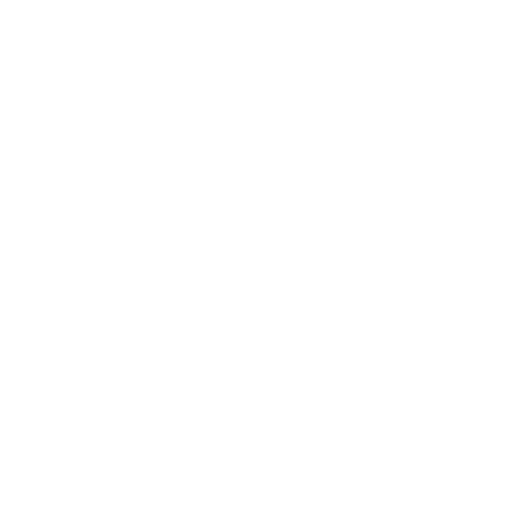
t = 0.00 s
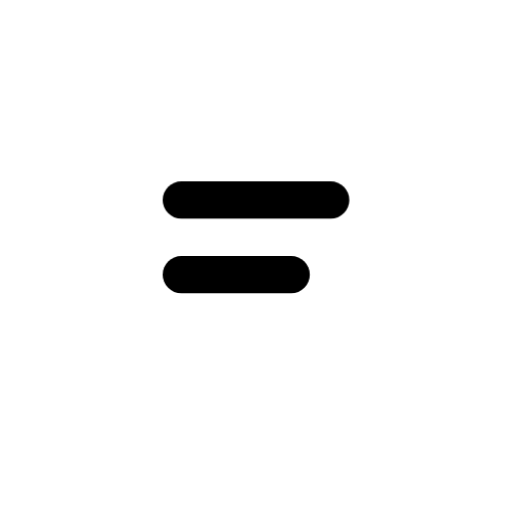
t = 0.44 s
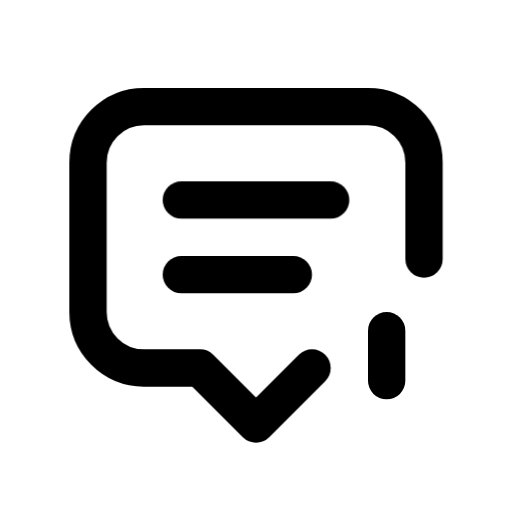
t = 0.88 s
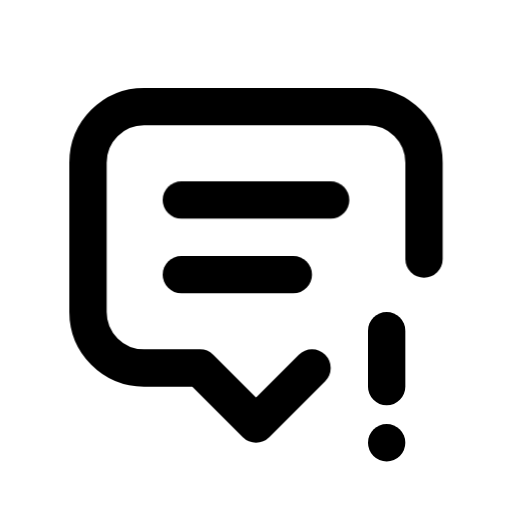
t = 1.25 s
t = 1.79 s: frame unchanged from t = 1.25 s, image omitted
t = 2.33 s: frame unchanged from t = 1.25 s, image omitted

The animated SVG that drew these frames (rendered in a browser with its animation timeline set to each time). Animation: 5 CSS @keyframes rules; one cycle of 2.65 s, repeats indefinitely.

<svg xmlns="http://www.w3.org/2000/svg" width="24" height="24" fill="none" stroke="currentColor" stroke-linecap="round" stroke-linejoin="round" stroke-width="2" viewBox="0 0 24 24">
    <!-- Generated by scripts/icon-expansion/generate.mjs -->
    <!-- Adapted from Tabler Icons 3.34.1.
MIT License

Copyright (c) 2020-2024 Paweł Kuna

Permission is hereby granted, free of charge, to any person obtaining a copy
of this software and associated documentation files (the "Software"), to deal
in the Software without restriction, including without limitation the rights
to use, copy, modify, merge, publish, distribute, sublicense, and/or sell
copies of the Software, and to permit persons to whom the Software is
furnished to do so, subject to the following conditions:

The above copyright notice and this permission notice shall be included in all
copies or substantial portions of the Software.

THE SOFTWARE IS PROVIDED "AS IS", WITHOUT WARRANTY OF ANY KIND, EXPRESS OR
IMPLIED, INCLUDING BUT NOT LIMITED TO THE WARRANTIES OF MERCHANTABILITY,
FITNESS FOR A PARTICULAR PURPOSE AND NONINFRINGEMENT. IN NO EVENT SHALL THE
AUTHORS OR COPYRIGHT HOLDERS BE LIABLE FOR ANY CLAIM, DAMAGES OR OTHER
LIABILITY, WHETHER IN AN ACTION OF CONTRACT, TORT OR OTHERWISE, ARISING FROM,
OUT OF OR IN CONNECTION WITH THE SOFTWARE OR THE USE OR OTHER DEALINGS IN THE
SOFTWARE. -->
    <!-- Motion: trace each stroke from its own origin, accumulate the drawing, then hold before restarting. -->
    <style>
        @media (prefers-reduced-motion: no-preference) {
            @keyframes ira-stroke-message-2-exclamation-0 { 0% { stroke-dashoffset: 1; opacity: 0; } 0.4% { opacity: 1; } 9.4%, 88% { stroke-dashoffset: 0; opacity: 1; } 100% { stroke-dashoffset: 0; opacity: 0; } }
            [data-ira-stroke-reveal="message-2-exclamation"] [data-ira-line="0"] { stroke-dasharray: 1 1; animation: ira-stroke-message-2-exclamation-0 2.65s cubic-bezier(.25,.65,.35,1) infinite; }
            @keyframes ira-stroke-message-2-exclamation-1 { 0%, 9.4% { stroke-dashoffset: 1; opacity: 0; } 9.8% { opacity: 1; } 18.8%, 88% { stroke-dashoffset: 0; opacity: 1; } 100% { stroke-dashoffset: 0; opacity: 0; } }
            [data-ira-stroke-reveal="message-2-exclamation"] [data-ira-line="1"] { stroke-dasharray: 1 1; animation: ira-stroke-message-2-exclamation-1 2.65s cubic-bezier(.25,.65,.35,1) infinite; }
            @keyframes ira-stroke-message-2-exclamation-2 { 0%, 18.8% { stroke-dashoffset: 1; opacity: 0; } 19.2% { opacity: 1; } 28.2%, 88% { stroke-dashoffset: 0; opacity: 1; } 100% { stroke-dashoffset: 0; opacity: 0; } }
            [data-ira-stroke-reveal="message-2-exclamation"] [data-ira-line="2"] { stroke-dasharray: 1 1; animation: ira-stroke-message-2-exclamation-2 2.65s cubic-bezier(.25,.65,.35,1) infinite; }
            @keyframes ira-stroke-message-2-exclamation-3 { 0%, 28.2% { stroke-dashoffset: 1; opacity: 0; } 28.6% { opacity: 1; } 37.6%, 88% { stroke-dashoffset: 0; opacity: 1; } 100% { stroke-dashoffset: 0; opacity: 0; } }
            [data-ira-stroke-reveal="message-2-exclamation"] [data-ira-line="3"] { stroke-dasharray: 1 1; animation: ira-stroke-message-2-exclamation-3 2.65s cubic-bezier(.25,.65,.35,1) infinite; }
            @keyframes ira-stroke-message-2-exclamation-4 { 0%, 37.6% { stroke-dashoffset: 1; opacity: 0; } 38% { opacity: 1; } 47%, 88% { stroke-dashoffset: 0; opacity: 1; } 100% { stroke-dashoffset: 0; opacity: 0; } }
            [data-ira-stroke-reveal="message-2-exclamation"] [data-ira-line="4"] { stroke-dasharray: 1 1; animation: ira-stroke-message-2-exclamation-4 2.65s cubic-bezier(.25,.65,.35,1) infinite; }
        }
    </style>
    <g data-ira-stroke-reveal="message-2-exclamation"><g transform="translate(1.5 1.5) scale(.875)"><path data-ira-line="0" pathLength="1" d="M8 9L16 9"/><path data-ira-line="1" pathLength="1" d="M8 13L14 13"/><path data-ira-line="2" pathLength="1" d="M15 18L12 21L9 18L6 18A3 3 0 0 1 3 15L3 7A3 3 0 0 1 6 4L18 4A3 3 0 0 1 21 7L21 12.5"/><path data-ira-line="3" pathLength="1" d="M19 16L19 19"/></g><g transform="translate(1.5 1.5) scale(.875)"><path data-ira-line="4" pathLength="1" d="M19 22L19 22.01"/></g></g>
</svg>
